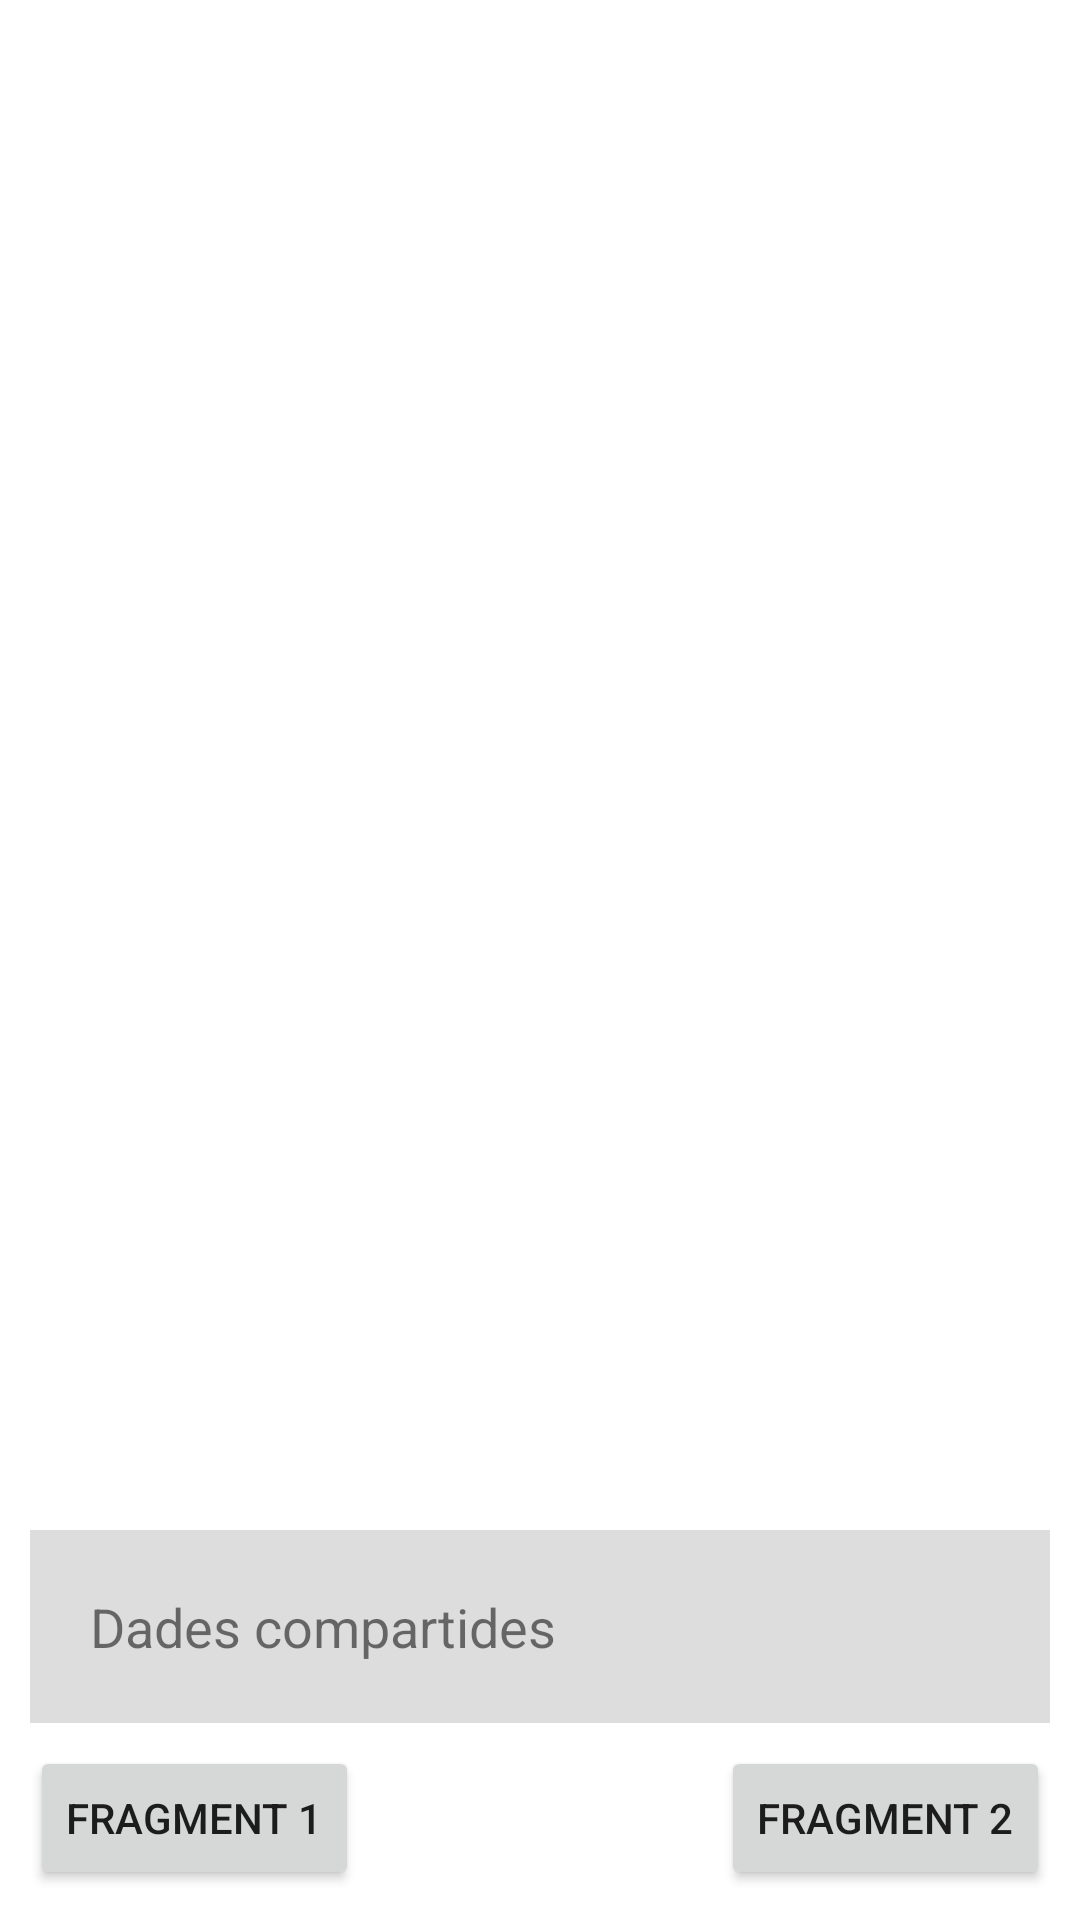

Here is an Android app screen rendered from its layout file. Give the layout XML and the strings, colors and styles it references.
<!-- AndroidManifest.xml: application theme Theme.Fragments_i_MVVM -->
<!-- res/layout/activity_main.xml -->
<?xml version="1.0" encoding="utf-8"?>
<RelativeLayout
    xmlns:android="http://schemas.android.com/apk/res/android"
    xmlns:tools="http://schemas.android.com/tools"
    xmlns:app="http://schemas.android.com/apk/res-auto"
    android:layout_width="match_parent"
    android:layout_height="match_parent"
    tools:context=".MainActivity"
    android:padding="10dp">

    <FrameLayout
        android:id="@+id/FL_ContingutFragments"
        android:layout_width="match_parent"
        android:layout_height="500dp" />
    <TextView
        android:id="@+id/TV_DadesCompartides"
        android:layout_width="match_parent"
        android:layout_height="wrap_content"
        android:text="Dades compartides"
        android:layout_below="@+id/FL_ContingutFragments"
        android:background="#DDD"
        android:textSize="18sp"
        android:padding="20dp"/>

        <Button
            android:id="@+id/BTN_Fragment1"
            android:layout_width="wrap_content"
            android:layout_height="wrap_content"
            android:text="Fragment 1"
            android:layout_alignParentBottom="true"/>

    <Button
        android:id="@+id/BTN_Fragment2"
        android:layout_width="wrap_content"
        android:layout_height="wrap_content"
        android:layout_alignParentRight="true"
        android:layout_alignParentBottom="true"
        android:text="Fragment 2" />
    </RelativeLayout>
<!-- resources referenced by this layout -->
<resources>
  <style name="Theme.Fragments_i_MVVM" parent="Theme.MaterialComponents.DayNight.DarkActionBar">
          
          <item name="colorPrimary">@color/purple_500</item>
          <item name="colorPrimaryVariant">@color/purple_700</item>
          <item name="colorOnPrimary">@color/white</item>
          
          <item name="colorSecondary">@color/teal_200</item>
          <item name="colorSecondaryVariant">@color/teal_700</item>
          <item name="colorOnSecondary">@color/black</item>
          
          <item name="android:statusBarColor" tools:targetApi="l">?attr/colorPrimaryVariant</item>
          
      </style>
  <!-- not gathered from this repository: default colours our renderer supplied (Android Studio template values) -->
  <color name="purple_500">#FF6200EE</color>
  <color name="purple_700">#FF3700B3</color>
  <color name="teal_200">#FF03DAC5</color>
  <color name="teal_700">#FF018786</color>
  <color name="black">#FF000000</color>
  <color name="white">#FFFFFFFF</color>
</resources>
